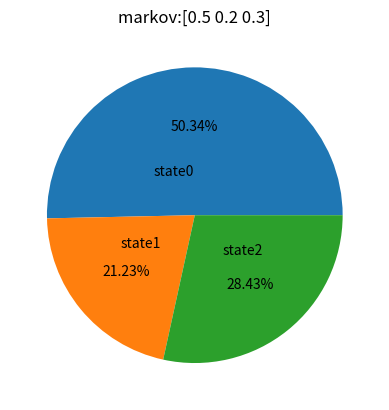

This chart was generated by the following Python code:
'''
Created on 2018年5月16日
p:输入的概率分布，离散情况采用元素为概率值的数组表示
N:认为迭代N次马尔可夫链收敛
Nlmax:马尔可夫链收敛后又取的服从p分布的样本数
isMH:是否采用MH算法，默认为True

1）输入我们任意选定的马尔科夫链状态转移矩阵Q，平稳分布π(x)，设定状态转移次数阈值n1，需要的样本个数n2
2）从任意简单概率分布采样得到初始状态值x0
3）for t=0 to n1+n2−1:
　a) 从条件概率分布Q(x|xt)中采样得到样本x∗
　b) 从均匀分布采样u∼uniform[0,1]
　c) 如果u<α(xt,x∗)=π(x∗)Q(x∗,xt), 则接受转移xt→x∗，即xt+1=x∗
　d) 否则不接受转移，即xt+1=xt
样本集(xn1,xn1+1,...,xn1+n2−1)即为我们需要的平稳分布对应的样本集。
'''


import matplotlib.pyplot as plt
import numpy as np
from array import array


Pi = np.array([0.5, 0.2, 0.3]) # 目标的概率分布
#马尔可夫链在平衡时有：π(i)P(i, j)=π(j)
#状态转移矩阵，但是不满足在平衡状态时和 Pi相符
#我们的目标是按照某种条件改造Q ，使其在平衡状态时和Pi相符
#改造方法就是，构造矩阵 P，使得有细致平衡条件：π(i)P(i, j)=π(j)P(j, i)
#对于任意的转移矩阵Q有：π(i)Q(i, j)α(i,j)=π(j)Q(j, i)α(j,i),且 P(i,j)=Q(i,j)α(i,j)                      
#α(i, j)取值有:            α(i, j) = π(j)Q(j, i)
#α(j, i)取值有:            α(j, i) = π(i)Q(i, j)
#任意转移矩阵如下:
Q = np.array([[0.9, 0.075, 0.025],
              [0.15, 0.8, 0.05],
              [0.25, 0.25, 0.5]])

N=10000
Nlmax=10000  
isMH=False 

# X0 = np.random.randint(len(Pi))# 第一步：从均匀分布（随便什么分布都可以）采样得到初始状态值x0
T = N+Nlmax-1
result = [0 for i in range(T)]
t = 0
while t < T-1:
    t = t + 1
    # 从条件概率分布Q(x|xt)中采样得到样本x∗
    # 该步骤是模拟采样，根据多项分布，模拟走到了下一个状态
    # (也可以将该步转换成一个按多项分布比例的均匀分布来采样)  
    x_cur = np.argmax(np.random.multinomial(1,Q[result[t-1]]))  # 第二步：取下一个状态，采样候选样本, x_cur = x*
    if isMH:
        '''
            细致平稳条件公式：πi*Pij = πj*Pji, ∀i,j
        '''
        a = (Pi[x_cur] * Q[x_cur][result[t-1]]) /(Pi[result[t-1]] * Q[result[t-1]][x_cur])  # 第三步：计算接受率
        acc = min(a ,1)
    else: #mcmc
        acc = Pi[x_cur] * Q[x_cur][result[t-1]]
    u = np.random.uniform(0 ,1)  # 第四步：生成阈值
    if u< acc:  # 第五步：是否接受样本
        result[t]=x_cur
    else:
        result[t]= result[t-1]
        
a = result
L = array("d")
l1 = array("d") #?
l2 = array("d") #?
for e in a:
    L.append(e)
for e in range(len(Pi)):
    l1.append(L.count(e))
for e in l1:
    l2.append(e / sum(l1))
l11 = ['state%d' %x for x in range(len(Pi))]
plt.pie(l1, labels=l11, labeldistance=0.3, autopct='%1.2f%%')
plt.title("markov:" +str(Pi))
plt.show()
